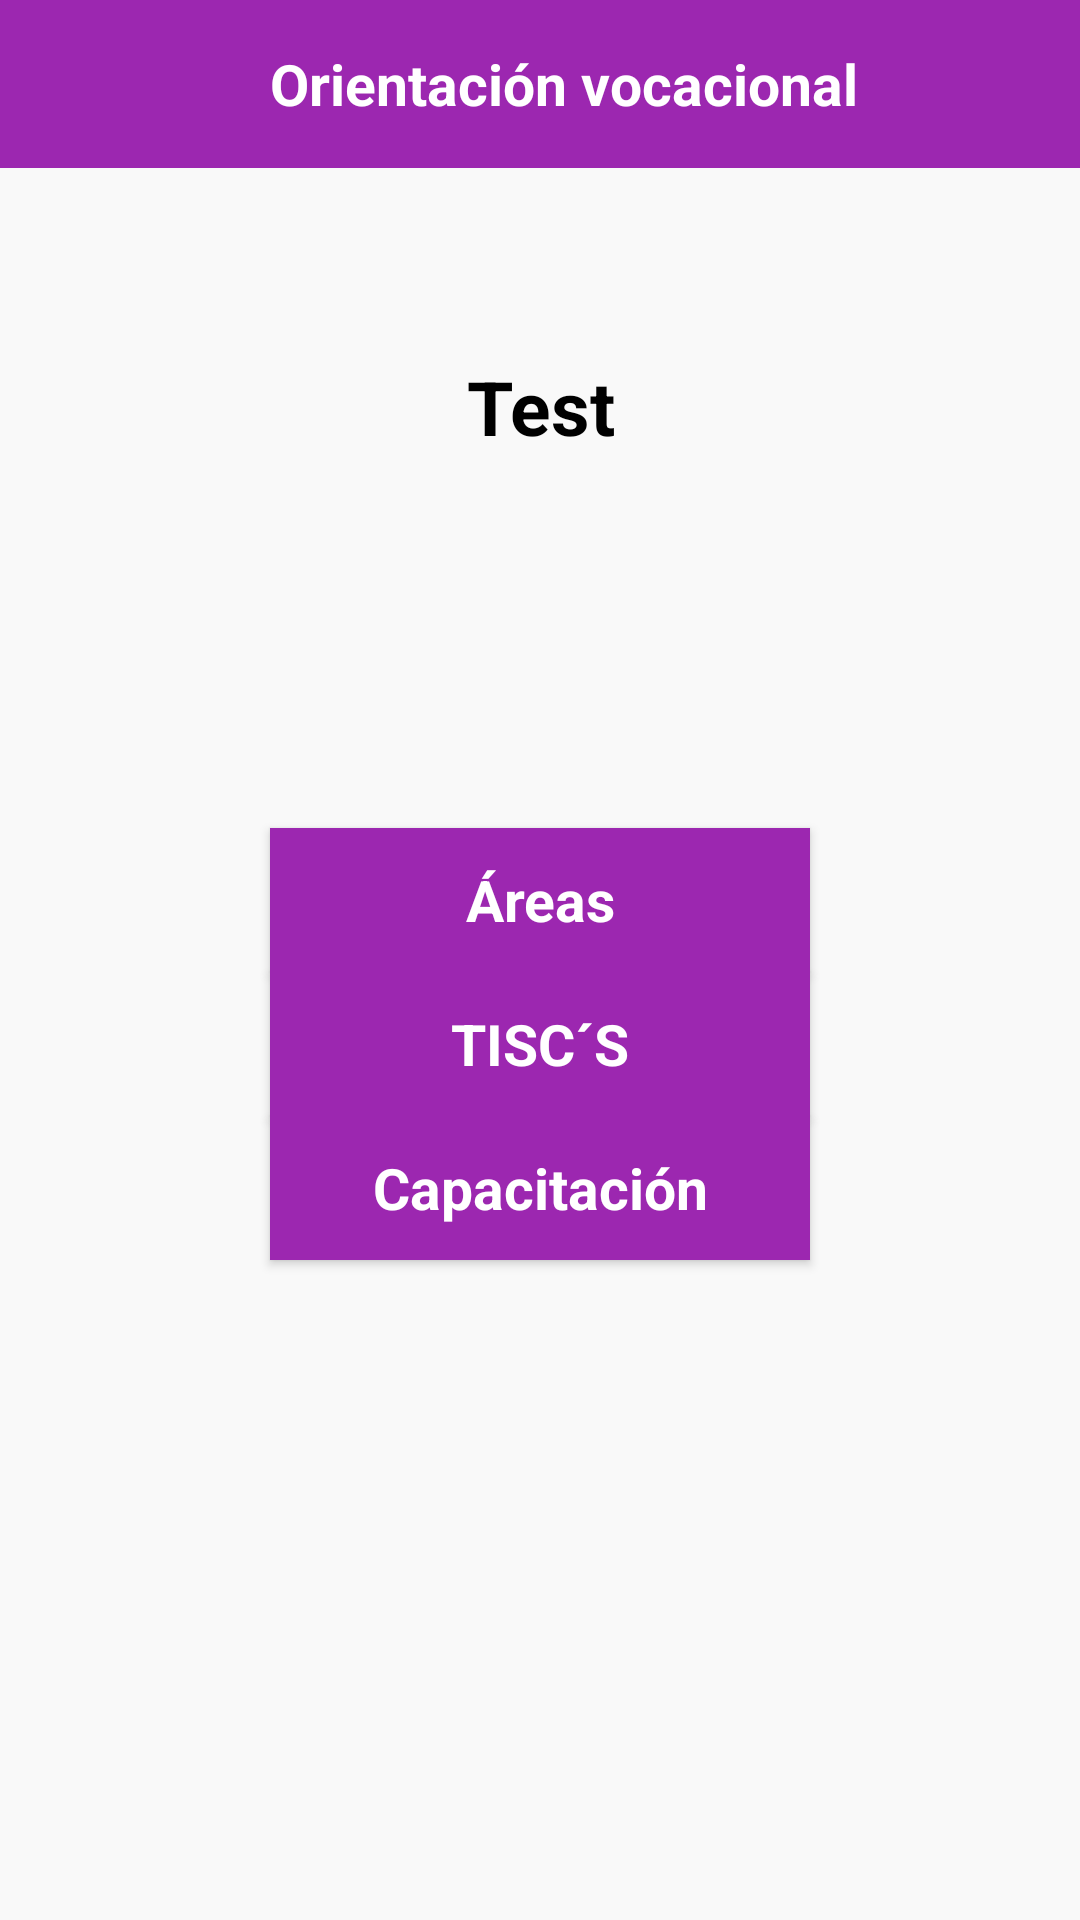

Reconstruct the res/layout file that produces this screen, plus the resources it refers to.
<!-- AndroidManifest.xml: activity theme AppTheme.NoActionBar -->
<!-- res/layout/activity_menu.xml -->
<?xml version="1.0" encoding="utf-8"?>
<android.support.constraint.ConstraintLayout
    xmlns:android="http://schemas.android.com/apk/res/android"
    xmlns:app="http://schemas.android.com/apk/res-auto"
	xmlns:tools="http://schemas.android.com/tools"
	android:layout_width="match_parent"
    android:layout_height="match_parent"
    android:background="@color/colorGrey">

	<android.support.design.widget.AppBarLayout
		android:id="@+id/appBarLayout"
		android:layout_width="match_parent"
		android:layout_height="wrap_content"
		android:theme="@style/AppTheme.AppBarOverlay">
		<android.support.v7.widget.Toolbar
			android:id="@+id/toolbar_semanal"
			android:layout_width="match_parent"
			android:layout_height="?attr/actionBarSize"
			android:background="@color/colorPrimary"
			app:popupTheme="@style/AppTheme.PopupOverlay" >
			<RelativeLayout
				android:layout_width="match_parent"
				android:layout_height="match_parent"
				android:gravity="center">
				<TextView
					android:layout_width="wrap_content"
					android:layout_height="wrap_content"
					android:textColor="@color/colorWhite"
					android:textStyle="bold"
					android:textSize="19dp"
					android:text="Orientación vocacional"/>
			</RelativeLayout>
		</android.support.v7.widget.Toolbar>
	</android.support.design.widget.AppBarLayout>

	<TextView
		android:id="@+id/textView"
		android:layout_width="match_parent"
		android:layout_height="wrap_content"
		android:layout_marginStart="8dp"
		android:layout_marginTop="8dp"
		android:layout_marginEnd="8dp"
		android:layout_marginBottom="8dp"
		android:text="Test"
		android:textAlignment="center"
		android:textColor="@color/colorBlack"
		android:textSize="25dp"
		android:textStyle="bold"
		app:layout_constraintBottom_toBottomOf="@+id/linearLayout"
		app:layout_constraintEnd_toEndOf="parent"
		app:layout_constraintHorizontal_bias="0.0"
		app:layout_constraintStart_toStartOf="parent"
		app:layout_constraintTop_toTopOf="parent"
		app:layout_constraintVertical_bias="0.214" />

	<LinearLayout
		android:id="@+id/linearLayout"
		android:layout_width="match_parent"
		android:layout_height="438dp"
		android:layout_margin="@dimen/general_margin"
		android:layout_marginStart="8dp"
		android:layout_marginTop="8dp"
		android:layout_marginEnd="8dp"
		android:layout_marginBottom="8dp"
		android:gravity="center"
		android:measureWithLargestChild="false"
		android:orientation="vertical"
		app:layout_constraintBottom_toBottomOf="parent"
		app:layout_constraintEnd_toStartOf="@+id/textView"
		app:layout_constraintStart_toEndOf="@+id/textView"
		app:layout_constraintTop_toBottomOf="@+id/appBarLayout"
		tools:ignore="MissingConstraints">

		


		<Button
			android:id="@+id/btnAreas"
			android:layout_width="180dp"
			android:layout_height="wrap_content"
			android:background="@color/colorPrimary"
			android:text="Áreas"
			android:textAllCaps="false"
			android:textColor="@color/colorWhite"
			android:textSize="19dp"
			android:textStyle="bold"
			android:typeface="normal" />

		<Button
			android:id="@+id/btnTics"
			android:layout_width="180dp"
			android:layout_height="wrap_content"
			android:layout_marginTop="@dimen/general_top"
			android:background="@color/colorPrimary"
			android:text="TISC´S"
			android:textAllCaps="false"
			android:textColor="@color/colorWhite"
			android:textSize="19dp"
			android:textStyle="bold"
			android:typeface="normal" />

		<Button
			android:id="@+id/btnCapacitacion"
			android:layout_width="180dp"
			android:layout_height="wrap_content"
			android:layout_marginTop="@dimen/general_top"
			android:background="@color/colorPrimary"
			android:text="Capacitación"
			android:textAllCaps="false"
			android:textColor="@color/colorWhite"
			android:textSize="19dp"
			android:textStyle="bold"
			android:typeface="normal" />


	</LinearLayout>

</android.support.constraint.ConstraintLayout>
<!-- resources referenced by this layout -->
<resources>
  <color name="colorBlack">#000000</color>
  <color name="colorGrey">#f9f9f9</color>
  <color name="colorPrimary">#9C27B0</color>
  <color name="colorWhite">#ffffff</color>
  <dimen name="general_margin">16dp</dimen>
  <!-- drawable edittext (drawable) -->
  <?xml version="1.0" encoding="utf-8"?>
  <shape xmlns:android="http://schemas.android.com/apk/res/android"
      android:shape="rectangle"
      android:padding="10dp">
  
      <stroke
          android:width="1dp"
          android:color="@color/colorPrimary" />
  
      <solid android:color="#ffffff" />
  
      <padding
          android:bottom="8dp"
          android:top="6dp"
          android:right="15dp"
          android:left="15dp"/>
  
      <corners
          android:bottomRightRadius="10dp"
          android:bottomLeftRadius="10dp"
          android:topLeftRadius="10dp"
          android:topRightRadius="10dp" />
  </shape>
  <string name="bienvenida">A continuación se te presentan diversas opciones, por favor indica que tanto te gustaría realizarlas dando click en el circulo que elijas</string>
  <string name="title">Digite su nombre para poder acceder a las preguntas.</string>
  <style name="AppTheme.AppBarOverlay" parent="ThemeOverlay.AppCompat.Dark.ActionBar" />
  <style name="AppTheme.PopupOverlay" parent="ThemeOverlay.AppCompat.Light" />
  <style name="AppTheme.NoActionBar">
  		<item name="windowActionBar">false</item>
  		<item name="windowNoTitle">true</item>
  	</style>
</resources>
